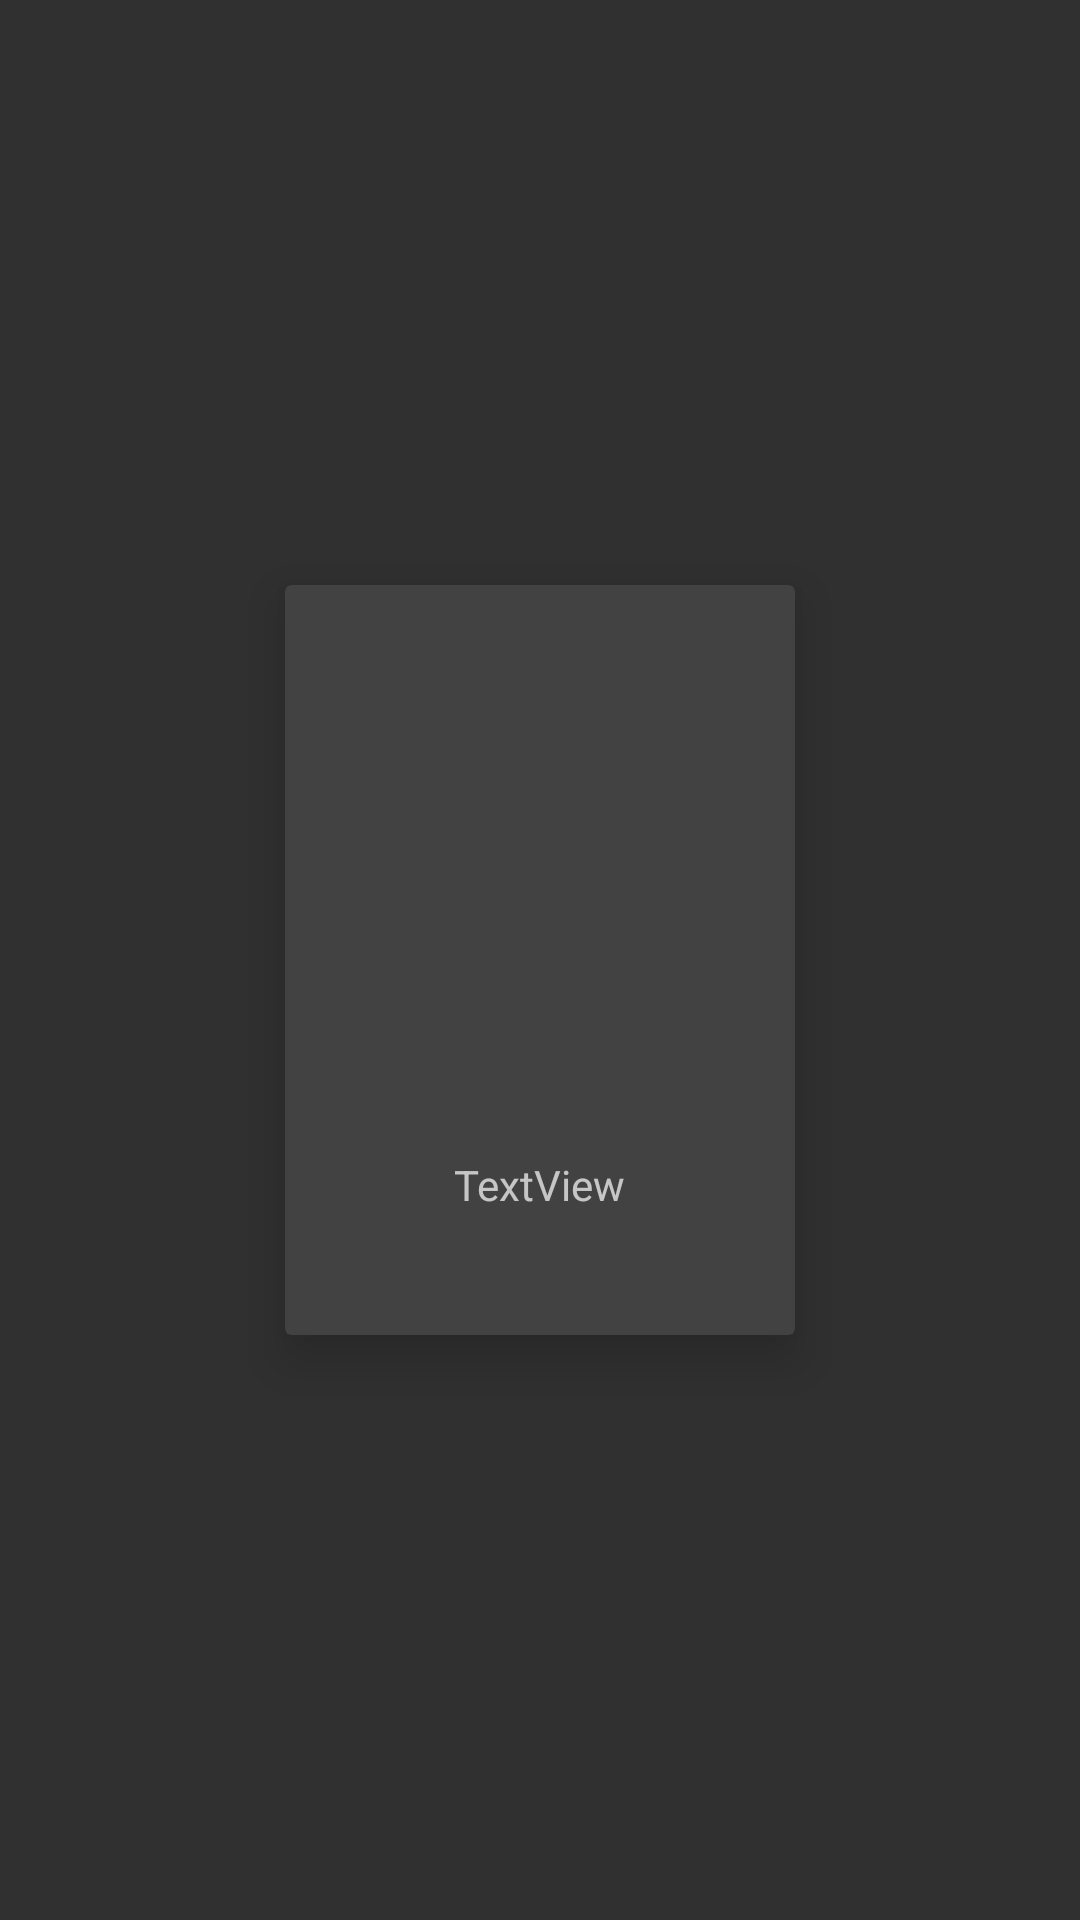

Layout XML and referenced resources for this Android screen:
<!-- AndroidManifest.xml: application theme Theme.AppCompat -->
<!-- res/layout/custom_grid_layout2.xml -->
<?xml version="1.0" encoding="utf-8"?>
<androidx.constraintlayout.widget.ConstraintLayout xmlns:android="http://schemas.android.com/apk/res/android"
    xmlns:app="http://schemas.android.com/apk/res-auto"
    xmlns:tools="http://schemas.android.com/tools"
    android:layout_width="match_parent"
    android:layout_height="wrap_content">

    <androidx.cardview.widget.CardView
        android:layout_width="wrap_content"
        android:layout_height="wrap_content"
        android:layout_marginStart="8dp"
        android:layout_marginLeft="8dp"
        android:layout_marginTop="8dp"
        android:layout_marginEnd="8dp"
        android:layout_marginRight="8dp"
        android:layout_marginBottom="8dp"
        app:cardElevation="10dp"
        app:contentPadding="10dp"
        app:layout_constraintBottom_toBottomOf="parent"
        app:layout_constraintEnd_toEndOf="parent"
        app:layout_constraintStart_toStartOf="parent"
        app:layout_constraintTop_toTopOf="parent">

        <androidx.appcompat.widget.LinearLayoutCompat
            android:layout_width="150dp"
            android:layout_height="230dp"
            android:gravity="center"
            android:orientation="vertical"
            android:visibility="visible">

            <ImageView
                android:id="@+id/imageView2"
                android:layout_width="150dp"
                android:layout_height="150dp"
                tools:srcCompat="@drawable/noselect" />

            <TextView
                android:id="@+id/textView2"
                android:layout_width="wrap_content"
                android:layout_height="wrap_content"
                android:text="TextView" />

        </androidx.appcompat.widget.LinearLayoutCompat>
    </androidx.cardview.widget.CardView>
</androidx.constraintlayout.widget.ConstraintLayout>
<!-- resources referenced by this layout -->
<resources>
  <!-- drawable noselect: png bitmap (drawable, 3553 bytes) -->
</resources>
